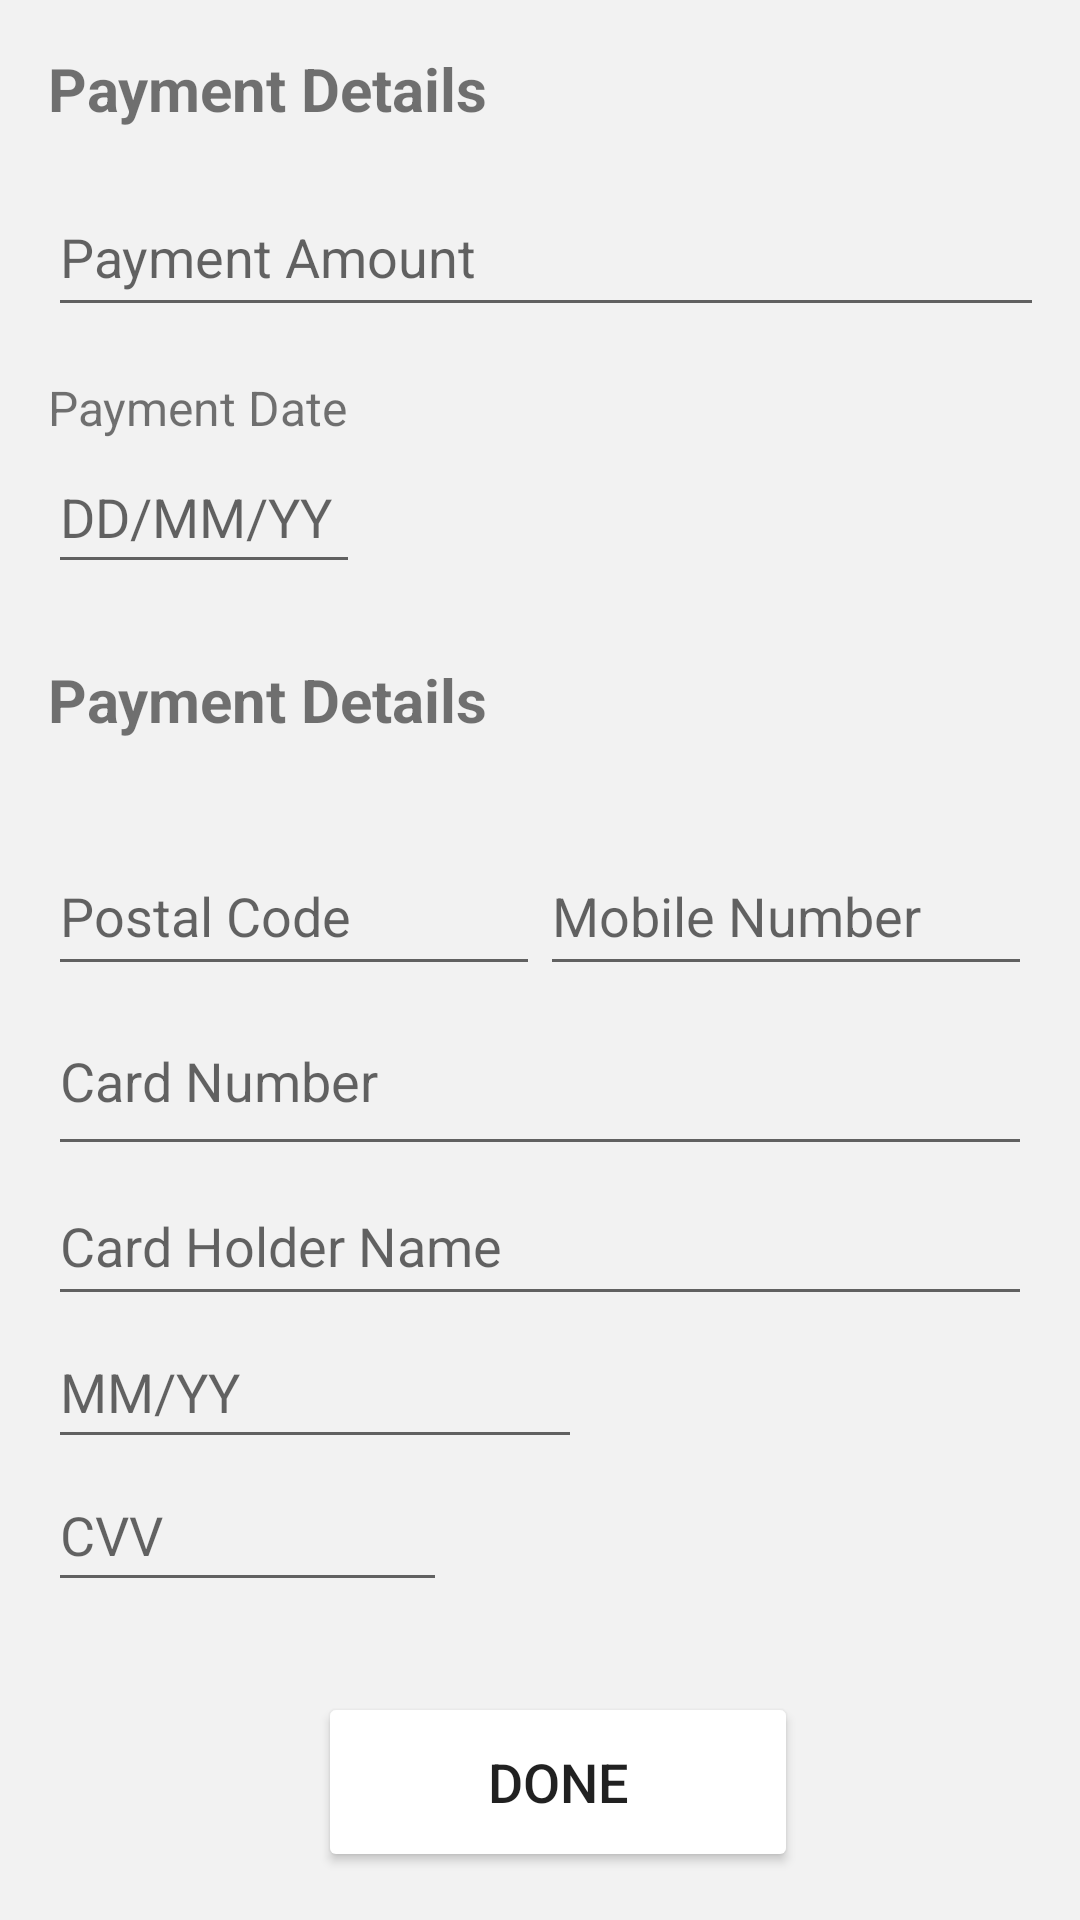

Layout XML and referenced resources for this Android screen:
<!-- AndroidManifest.xml: application theme Theme.SmartCard -->
<!-- res/layout/activity_payment_form.xml -->
<?xml version="1.0" encoding="utf-8"?>
<LinearLayout xmlns:android="http://schemas.android.com/apk/res/android"
    android:layout_width="match_parent"
    android:layout_height="wrap_content"
    xmlns:app="http://schemas.android.com/apk/res-auto"
    android:orientation="vertical"
    android:padding="16dp"
    android:background="#F2F2F2">


    <TextView
        android:layout_width="match_parent"
        android:layout_height="wrap_content"
        android:layout_marginBottom="16dp"
        android:text="Payment Details"
        android:textSize="20sp"
        android:textStyle="bold" />

    <EditText
        android:id="@+id/et_paymentAmount"
        android:layout_width="379dp"
        android:layout_height="50dp"
        android:hint="Payment Amount"
        android:inputType="numberDecimal" />


    <TextView
        android:layout_width="match_parent"
        android:layout_height="wrap_content"
        android:text="Payment Date"

        android:textSize="16sp"
        android:layout_marginTop="16dp"/>



    <EditText
        android:id="@+id/et_Date"
        android:layout_width="104dp"
        android:layout_height="50dp"
        android:layout_weight="1"
        android:hint="DD/MM/YY"
        android:inputType="date" />

    <TextView
        android:layout_width="match_parent"
        android:layout_height="wrap_content"
        android:layout_marginTop="25dp"
        android:text="Payment Details"
        android:textStyle="bold"
        android:textSize="20sp"
        android:layout_marginBottom="16dp"/>
    <LinearLayout
        android:layout_width="match_parent"
        android:layout_height="wrap_content"
        android:orientation="horizontal"
        android:layout_marginTop="16dp">

        <EditText
            android:id="@+id/et_postCode"
            android:layout_width="0dp"
            android:layout_height="50dp"
            android:layout_weight="1"
            android:hint="Postal Code"
            android:inputType="number" />




        <EditText
            android:id="@+id/et_mobNo"
            android:layout_width="0dp"
            android:layout_height="50dp"
            android:layout_weight="1"
            android:hint="Mobile Number"
            android:inputType="number" />

    </LinearLayout>




    <EditText
        android:id="@+id/et_cardNo"
        android:layout_width="match_parent"
        android:layout_height="60dp"
        android:hint="Card Number"
        android:inputType="number"/>
    <EditText
        android:id="@+id/et_holderName"
        android:layout_width="match_parent"
        android:layout_height="50dp"
        android:hint="Card Holder Name"
        android:inputType="text"/>


    <EditText
        android:id="@+id/et_exDate"
        android:layout_width="178dp"
        android:layout_height="50dp"
        android:layout_weight="1"
        android:hint="MM/YY"
        android:inputType="date" />


    <EditText
        android:id="@+id/et_cvv"
        android:layout_width="133dp"
        android:layout_height="50dp"
        android:layout_weight="1"
        android:hint="CVV"
        android:inputType="number" />
    <Button
        android:id="@+id/payBtn"
        android:layout_width="160dp"
        android:layout_height="60dp"
        android:layout_marginTop="30dp"
        android:layout_marginLeft="90dp"
        android:backgroundTint="@color/blue"
        android:text="Done"
        android:textSize="18sp"
        app:cornerRadius="20dp" />
</LinearLayout>
<!-- resources referenced by this layout -->
<resources>
  <style name="Theme.SmartCard" parent="Theme.MaterialComponents.DayNight.DarkActionBar">
          
          <item name="colorPrimary">@color/purple_500</item>
          <item name="colorPrimaryVariant">@color/purple_700</item>
          <item name="colorOnPrimary">@color/white</item>
          
          <item name="colorSecondary">@color/teal_200</item>
          <item name="colorSecondaryVariant">@color/teal_700</item>
          <item name="colorOnSecondary">@color/black</item>
          
          <item name="android:statusBarColor">?attr/colorPrimaryVariant</item>
          
      </style>
  <!-- not gathered from this repository: default colours our renderer supplied (Android Studio template values) -->
  <color name="purple_500">#FF6200EE</color>
  <color name="purple_700">#FF3700B3</color>
  <color name="teal_200">#FF03DAC5</color>
  <color name="teal_700">#FF018786</color>
  <color name="black">#FF000000</color>
  <color name="white">#FFFFFFFF</color>
</resources>
